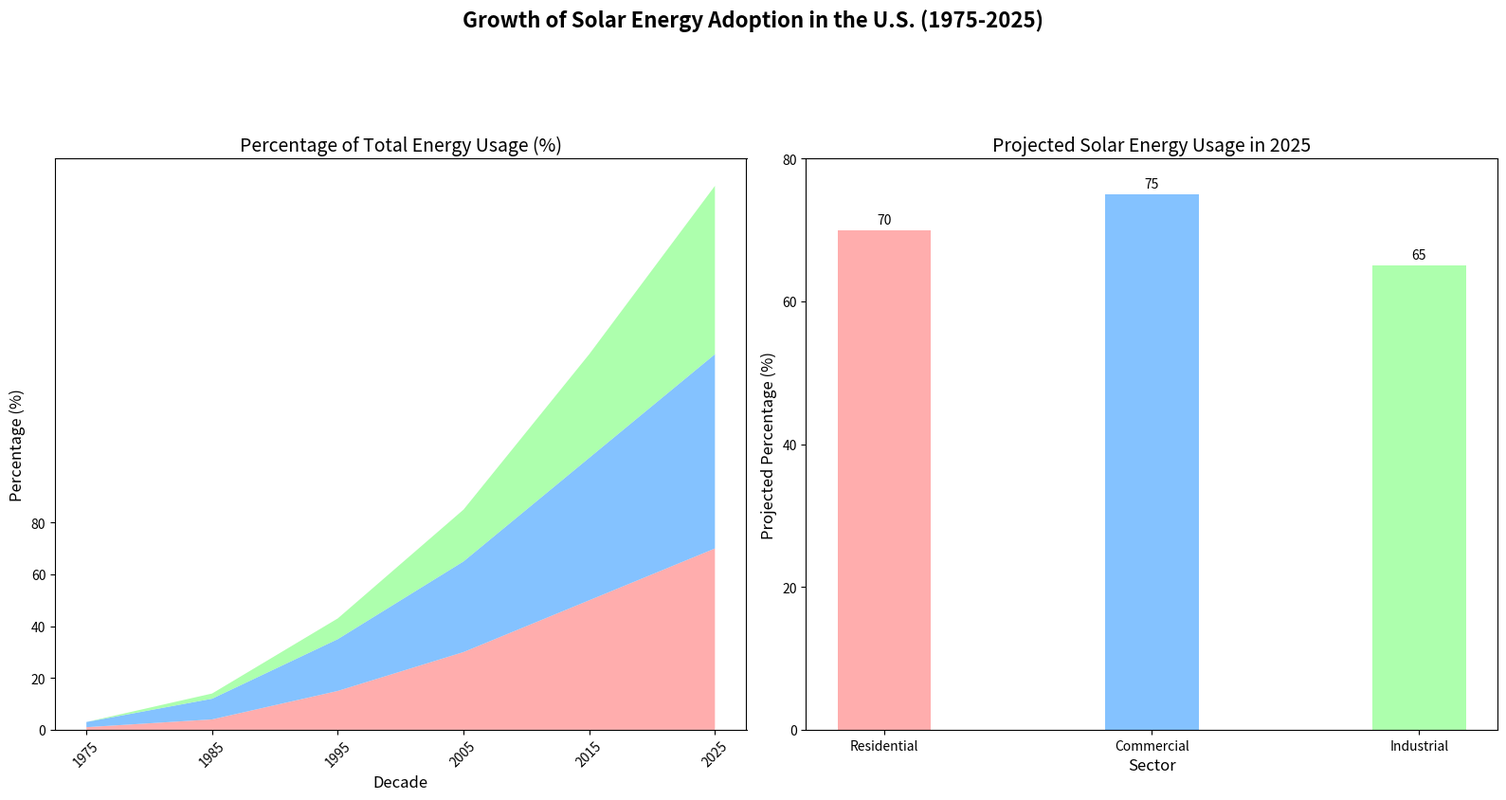

This figure's Python source:
import matplotlib.pyplot as plt
import numpy as np

# Define decades and solar energy adoption data for different sectors
decades = np.arange(1975, 2030, 10)
residential_solar = [1, 4, 15, 30, 50, 70]
commercial_solar = [2, 8, 20, 35, 55, 75]
industrial_solar = [0, 2, 8, 20, 40, 65]

# Prepare data for stacked area chart
area_data = np.vstack([residential_solar, commercial_solar, industrial_solar])

# Define colors for each sector
colors = ['#ff9999','#66b3ff','#99ff99']

# Create figure and axis for the area chart
fig, axes = plt.subplots(1, 2, figsize=(16, 8))
fig.suptitle('Growth of Solar Energy Adoption in the U.S. (1975-2025)', fontsize=16, fontweight='bold', y=1.05)

# Left Subplot: Stacked Area Chart
ax1 = axes[0]
ax1.stackplot(decades, area_data, colors=colors, alpha=0.8)
ax1.set_title('Percentage of Total Energy Usage (%)', fontsize=14)
ax1.set_xlabel('Decade', fontsize=12)
ax1.set_ylabel('Percentage (%)', fontsize=12)
ax1.set_xticks(decades)
ax1.set_yticks(np.arange(0, 81, 20))
ax1.tick_params(axis='x', rotation=45)

# Right Subplot: Bar Chart for 2025 Projection
bar_width = 0.35
categories = ['Residential', 'Commercial', 'Industrial']
usage_perc_2025 = [70, 75, 65]

ax2 = axes[1]
bars = ax2.bar(categories, usage_perc_2025, bar_width, color=colors, alpha=0.8)
ax2.set_title('Projected Solar Energy Usage in 2025', fontsize=14)
ax2.set_xlabel('Sector', fontsize=12)
ax2.set_ylabel('Projected Percentage (%)', fontsize=12)
ax2.set_yticks(np.arange(0, 81, 20))
ax2.bar_label(bars, padding=3)

# Adjust layout to prevent overlap and ensure clarity
plt.tight_layout(rect=[0, 0, 1, 0.95])

# Display the chart
plt.show()
